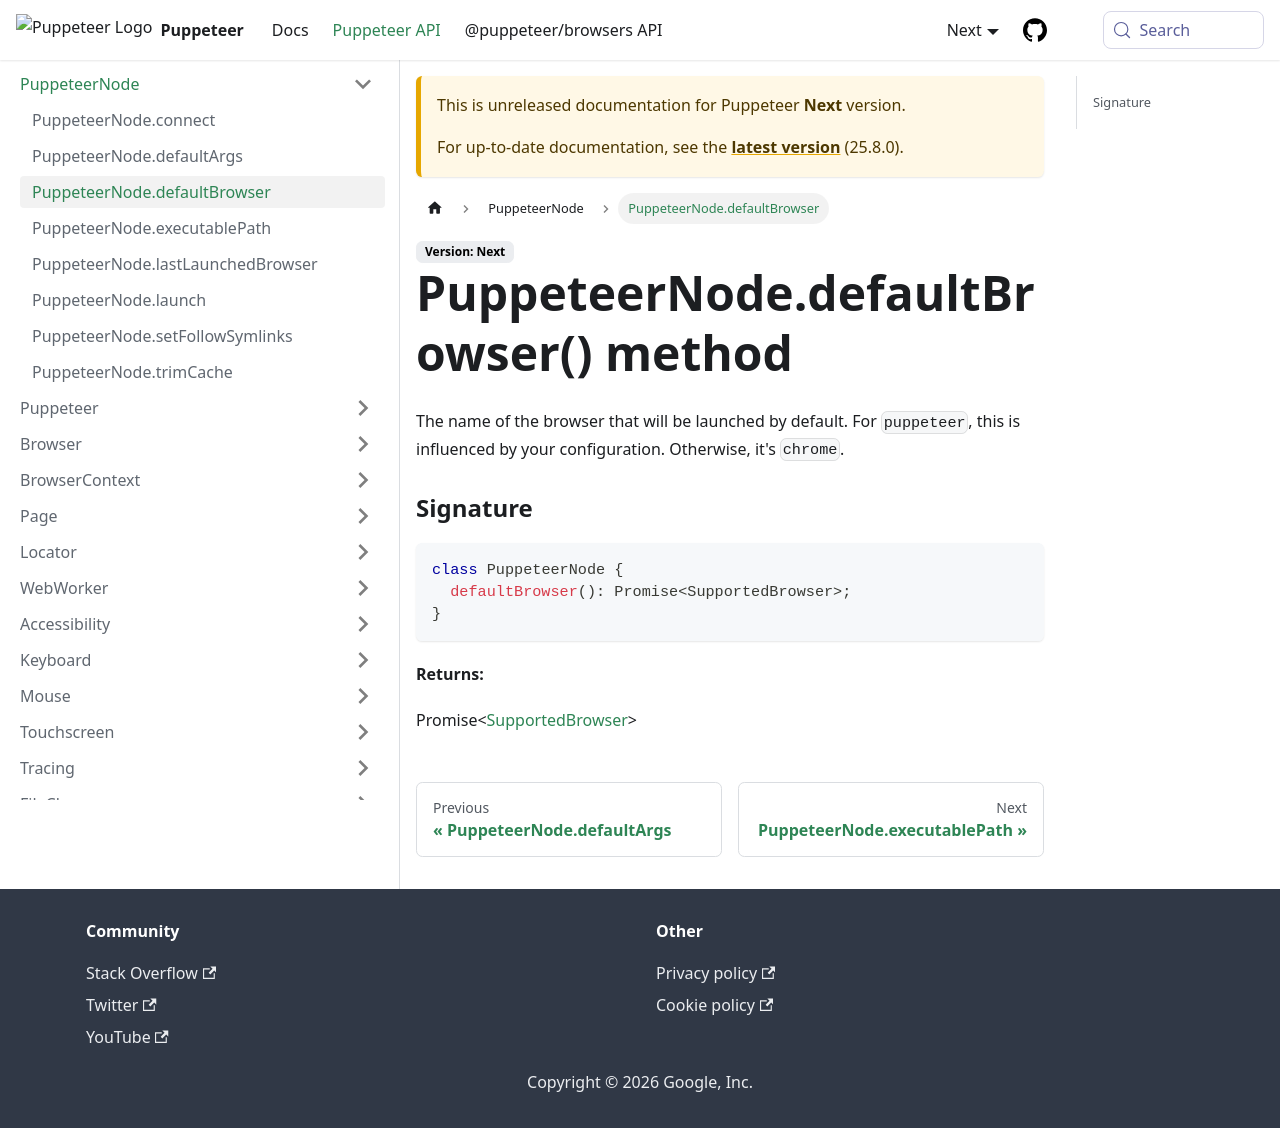

repository: fernandoesteban2408-ux/congenial-octo-doodle · page: next/api/puppeteer.puppeteernode.defaultbrowser.html · generator: docusaurus

---
sidebar_label: PuppeteerNode.defaultBrowser
---

# PuppeteerNode.defaultBrowser() method

The name of the browser that will be launched by default. For `puppeteer`, this is influenced by your configuration. Otherwise, it's `chrome`.

### Signature

```typescript
class PuppeteerNode {
  defaultBrowser(): Promise<SupportedBrowser>;
}
```

**Returns:**

Promise&lt;[SupportedBrowser](./puppeteer.supportedbrowser.md)&gt;
